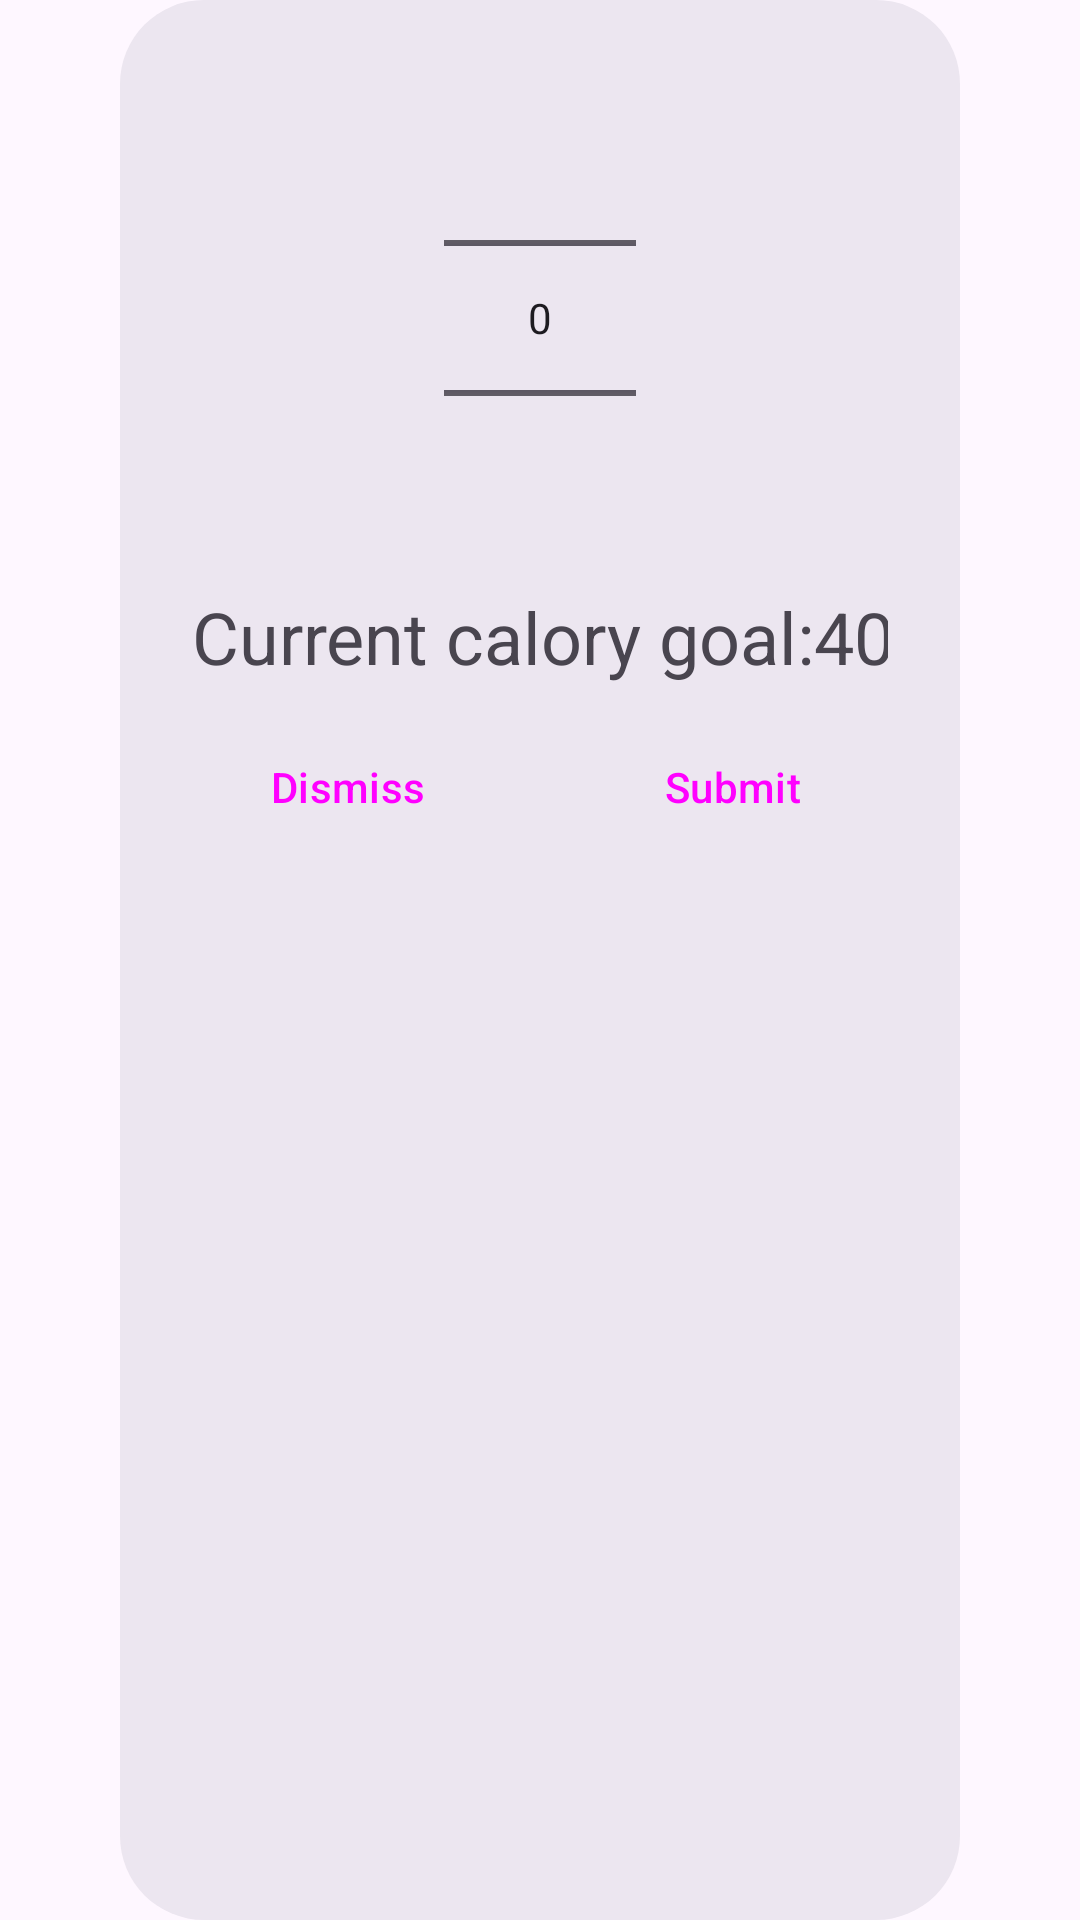

Layout XML and referenced resources for this Android screen:
<!-- AndroidManifest.xml: application theme Theme.ToDoApp -->
<!-- res/layout/goalpicker_dialog.xml -->
<?xml version="1.0" encoding="utf-8"?>
<androidx.constraintlayout.widget.ConstraintLayout xmlns:android="http://schemas.android.com/apk/res/android"
    xmlns:app="http://schemas.android.com/apk/res-auto"
    xmlns:tools="http://schemas.android.com/tools"
    android:layout_width="match_parent"
    android:layout_height="match_parent"
    android:background="@drawable/drawable_number_picker">

    <LinearLayout
        android:id="@+id/numberDialog"
        android:layout_width="match_parent"
        android:layout_height="wrap_content"
        android:layout_marginTop="16dp"
        android:orientation="vertical"
        android:paddingStart="24dp"
        android:paddingEnd="24dp"
        app:layout_constraintTop_toTopOf="parent"
        tools:layout_editor_absoluteX="80dp">
        <LinearLayout
            android:layout_width="match_parent"
            android:layout_height="wrap_content"
            android:orientation="horizontal">
            <Space
                android:layout_width="0dp"
                android:layout_height="0dp"
                android:layout_weight="1" />

            <NumberPicker
                android:id="@+id/numberPicker"
                android:layout_width="wrap_content"
                android:layout_height="wrap_content"
                android:gravity="center"
                android:stepSize = "100"
                android:descendantFocusability="blocksDescendants"
                />
            <Space
                android:layout_width="0dp"
                android:layout_height="0dp"
                android:layout_weight="1" />

        </LinearLayout>
        <LinearLayout
            android:orientation="horizontal"
            android:layout_width="match_parent"
            android:layout_height="wrap_content"
            android:paddingBottom="10dp">
            <Space
                android:layout_width="0dp"
                android:layout_height="0dp"
                android:layout_weight="1" />
            <TextView
                android:layout_width="wrap_content"
                android:layout_height="wrap_content"
                android:text="@string/calGoal"
                android:textSize="24sp"/>
            <TextView
                android:id="@+id/caloryText"
                android:layout_width="wrap_content"
                android:layout_height="wrap_content"
                android:text="4000"
                android:textSize="24sp"/>
            <Space
                android:layout_width="0dp"
                android:layout_height="0dp"
                android:layout_weight="1" />
        </LinearLayout>
        <LinearLayout
            android:layout_width="match_parent"
            android:layout_height="wrap_content">
            <Space
                android:layout_width="0dp"
                android:layout_height="0dp"
                android:layout_weight="1" />
            <Button
                android:id="@+id/dismissButton"
                style="@style/Widget.Material3.Button.TextButton"
                android:layout_width="wrap_content"
                android:layout_height="wrap_content"
                android:text="@string/dismissDialog" />
            <Space
                android:layout_width="0dp"
                android:layout_height="0dp"
                android:layout_weight="5" />
            <Button
                android:id="@+id/submitButton"
                style="@style/Widget.Material3.Button.TextButton"
                android:layout_width="wrap_content"
                android:layout_height="wrap_content"
                android:text="@string/submitAdd" />
            <Space
                android:layout_width="0dp"
                android:layout_height="0dp"
                android:layout_weight="1" />
        </LinearLayout>



    </LinearLayout>

</androidx.constraintlayout.widget.ConstraintLayout>
<!-- resources referenced by this layout -->
<resources>
  <!-- drawable drawable_number_picker (drawable) -->
  <?xml version="1.0" encoding="utf-8"?>
  <inset xmlns:android="http://schemas.android.com/apk/res/android"
      android:drawable="@drawable/dialog_shape"
      android:insetRight="40dp"
      android:insetLeft="40dp">
  </inset>
  <string name="calGoal">Current calory goal:</string>
  <string name="dismissDialog">Dismiss</string>
  <string name="submitAdd">Submit</string>
  <style name="Theme.ToDoApp" parent="Base.Theme.ToDoApp" />
  <!-- drawable dialog_shape (drawable) -->
  <?xml version="1.0" encoding="utf-8"?>
  <shape xmlns:android="http://schemas.android.com/apk/res/android" >
      <solid android:color="?attr/colorSwitchThumbNormal" />
      <corners android:radius="28dp"/>
  </shape>
  <style name="Base.Theme.ToDoApp" parent="Theme.Material3.Light">
          
          
          <item name="colorSecondaryVariant">@color/black</item>
          <item name="android:statusBarColor">@android:color/transparent</item>
          <item name="android:windowLightStatusBar">true</item>
          <item name="android:navigationBarColor">@android:color/transparent</item>
          <item name="android:windowActivityTransitions">true</item>
  
  
          <item name="colorSurfaceContainer">@color/darkBlue</item>
          <item name="colorOnPrimaryFixed">@color/lightPrimary</item>
          <item name="colorOnSecondaryFixed">@color/lightSecondary</item>
          <item name="colorOnTertiaryFixed">@color/lightTertiary</item>
          <item name="colorOnTertiaryFixedVariant">@color/lightQuaternary</item>
          <item name="colorPrimary">?attr/colorOnTertiaryFixedVariant</item>
          
          <item name="colorSurface">@color/white</item>
          <item name="colorOnSurface">@color/black</item>
  
          <item name="colorSurfaceDim">@android:color/transparent</item>
  
          <item name="colorPrimaryInverse">@color/orangery</item>
          <item name="colorSurfaceBright">@color/buttonLight</item>
  
          <item name="colorSwitchThumbNormal">@color/lightDialog</item>
          <item name="colorControlActivated">@color/lightDivider</item>
  
          <item name="colorSurfaceContainerHighest">@color/red</item>
      </style>
  <color name="black">#FF000000</color>
  <color name="darkBlue">#062952</color>
  <color name="lightPrimary">#F3F4ED</color>
  <color name="lightSecondary">#536162</color>
  <color name="lightTertiary">#424642</color>
  <color name="lightQuaternary">#C06014</color>
  <color name="white">#FFFFFFFF</color>
  <color name="orangery">#FF4500</color>
  <color name="buttonLight">#EADDFF</color>
  <color name="lightDialog">#ECE6F0</color>
  <color name="lightDivider">#79747E</color>
  <color name="red">#FF0000</color>
</resources>
